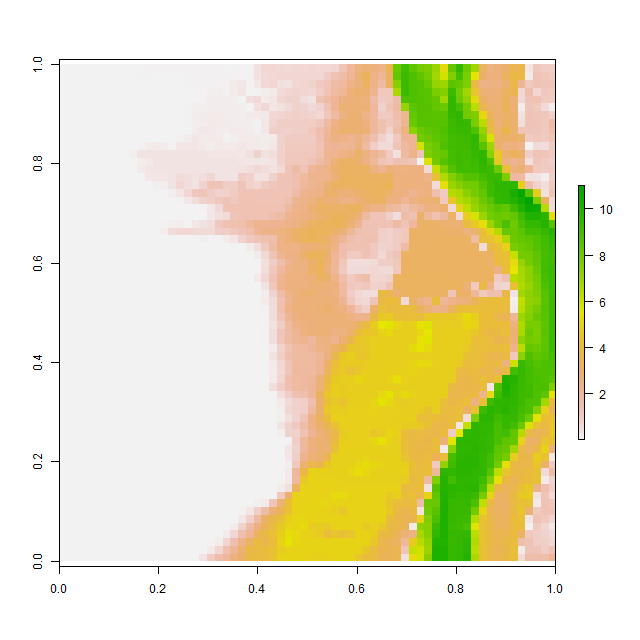

Values plotted in this chart, from the file beside it:
, V1, V2, V3, V4, V5, V6, V7, V8, V9, V10, V11, V12, V13, V14, V15, V16, V17, V18, V19, V20, V21, V22, V23
1, 0.001023, 0.001015, 0.001025, 0.001019, 0.0009767, 0.001039, 0.001132, 0.001067, 0.0009895, 0.0009921, 0.0123, 0.03089, 0.03096, 0.03162, 0.03168, 0.03489, 0.03776, 0.04048, 0.04021, 0.04044, 0.02742, 0.001721, 0.03707
2, 0.001006, 0.0009988, 0.0009964, 0.0009971, 0.0009928, 0.0009886, 0.0009908, 0.0009958, 0.0009869, 0.01514, 0.03087, 0.03088, 0.0173, 0.004396, 0.0009781, 0.0009887, 0.03176, 0.04976, 0.04981, 0.04844, 0.04621, 0.03967, 0.02997
3, 0.001109, 0.0009936, 0.001058, 0.001107, 0.0009968, 0.0009967, 0.001029, 0.001071, 0.001107, 0.01538, 0.003861, 0.000993, 0.0009852, 0.0009922, 0.001038, 0.01547, 0.05406, 0.0566, 0.0595, 0.06134, 0.06087, 0.03048, 0.1902
4, 0.0009809, 0.000992, 0.001071, 0.001008, 0.0011, 0.001151, 0.001071, 0.000961, 0.0009765, 0.0009967, 0.000996, 0.0009911, 0.0009978, 0.0009957, 0.001127, 0.001219, 0.009114, 0.01142, 0.05655, 0.08481, 0.0889, 0.05155, 0.1887
5, 0.0009904, 0.00107, 0.001006, 0.0009963, 0.001013, 0.001019, 0.0009881, 0.0009812, 0.0009843, 0.001009, 0.001016, 0.000999, 0.0009973, 0.0009913, 0.0009892, 0.001026, 0.0009948, 0.002423, 0.03807, 0.122, 0.1167, 0.1111, 0.07221
6, 0.001011, 0.001157, 0.001091, 0.001039, 0.001005, 0.0009952, 0.0009957, 0.0009898, 0.00107, 0.001094, 0.0009987, 0.001, 0.0009973, 0.00118, 0.00106, 0.0009837, 0.03559, 0.0969, 0.09896, 0.1501, 0.1404, 0.129, 0.1213
7, 0.0009885, 0.0009826, 0.0009674, 0.000999, 0.001201, 0.001079, 0.0009976, 0.0009798, 0.0009792, 0.001041, 0.001093, 0.001022, 0.0009977, 0.0009934, 0.0009955, 0.0009917, 0.02635, 0.1252, 0.1712, 0.1701, 0.1603, 0.1492, 0.1253
8, 0.001004, 0.001034, 0.0009879, 0.0009791, 0.0009862, 0.0009987, 0.00103, 0.0009993, 0.00101, 0.001126, 0.001112, 0.001035, 0.001003, 0.001002, 0.0009997, 0.0009883, 0.02453, 0.06783, 0.1448, 0.1959, 0.1785, 0.1661, 0.1514
9, 0.000984, 0.0009976, 0.001086, 0.001042, 0.001018, 0.0009916, 0.0009903, 0.001025, 0.0009823, 0.0009845, 0.000989, 0.0009786, 0.001033, 0.00127, 0.001995, 0.004329, 0.003927, 0.1336, 0.2482, 0.2329, 0.12, 0.1359, 0.1569
10, 0.001115, 0.0009938, 0.0009998, 0.001121, 0.001006, 0.00099, 0.0009981, 0.0009811, 0.0009894, 0.0009982, 0.0009979, 0.0009782, 0.0009967, 0.003735, 0.01528, 0.05536, 0.1124, 0.2662, 0.1669, 0.2238, 0.1813, 0.01684, 0.08915
11, 0.001014, 0.0009987, 0.0009998, 0.0009964, 0.0009952, 0.001235, 0.001146, 0.001087, 0.00105, 0.001047, 0.05889, 0.154, 0.207, 0.1137, 0.05703, 0.2565, 0.2813, 0.3, 0.1976, 0.1037, 0.2042, 0.1916, 0.2387
12, 0.001039, 0.0009916, 0.0009949, 0.001049, 0.001016, 0.000995, 0.001121, 0.001033, 0.0009914, 0.1025, 0.3539, 0.3541, 0.354, 0.3536, 0.3525, 0.3504, 0.3476, 0.3454, 0.3438, 0.3071, 0.3207, 0.3187, 0.3035
13, 0.0009976, 0.0009918, 0.0009815, 0.0009912, 0.0009899, 0.0009904, 0.0009867, 0.001011, 0.001013, 0.0009741, 0.1152, 0.2257, 0.3545, 0.3544, 0.3539, 0.3531, 0.3521, 0.3502, 0.3479, 0.3444, 0.3404, 0.3329, 0.3262
14, 0.001224, 0.0009959, 0.0009803, 0.001011, 0.001052, 0.001003, 0.000985, 0.001002, 0.001047, 0.0211, 0.2131, 0.3062, 0.3559, 0.3557, 0.3555, 0.3555, 0.3556, 0.3557, 0.3549, 0.3528, 0.3499, 0.3458, 0.3437
15, 0.001081, 0.001068, 0.0009993, 0.00103, 0.001013, 0.001, 0.0009947, 0.000991, 0.0009925, 0.0009687, 0.0009827, 0.245, 0.3064, 0.3237, 0.3592, 0.5429, 0.4581, 0.3917, 0.4965, 0.758, 0.3629, 0.3576, 0.3539
16, 0.001054, 0.00101, 0.001002, 0.000999, 0.0009999, 0.001, 0.001008, 0.001021, 0.001028, 0.0009838, 0.0009856, 0.0009995, 0.09571, 0.1466, 0.3589, 0.6782, 0.4801, 0.3625, 0.7613, 1.347, 1.282, 0.9354, 0.9853
17, 0.0009981, 0.0009981, 0.0009916, 0.001006, 0.0009891, 0.000989, 0.0009957, 0.0009793, 0.0009798, 0.001006, 0.00102, 0.001003, 0.000965, 0.0009794, 0.07721, 0.3186, 0.6818, 1.169, 1.269, 1.028, 0.799, 0.8748, 1.034
18, 0.001002, 0.0009933, 0.000997, 0.001147, 0.001161, 0.001077, 0.0009893, 0.001089, 0.001094, 0.0009968, 0.001009, 0.001054, 0.001025, 0.001057, 0.001036, 0.03399, 0.2674, 0.5232, 0.8092, 0.982, 1.199, 1.33, 1.165
19, 0.0009763, 0.001053, 0.001098, 0.001056, 0.0009725, 0.001074, 0.00106, 0.0009995, 0.0009849, 0.0009871, 0.0009829, 0.0009467, 0.0009529, 0.0009773, 0.0009732, 0.000981, 0.000985, 0.0009965, 0.05074, 0.2777, 0.6276, 1.279, 1.374
20, 0.0009876, 0.0009877, 0.0009994, 0.0009842, 0.000971, 0.0009943, 0.0009952, 0.001, 0.001132, 0.001059, 0.0009957, 0.0009895, 0.001019, 0.0009877, 0.0009701, 0.0009911, 0.0009896, 0.0009863, 0.00135, 0.2753, 0.4153, 0.575, 1.247
21, 0.001175, 0.001222, 0.001189, 0.001006, 0.001028, 0.001007, 0.001186, 0.001232, 0.001045, 0.0009966, 0.001181, 0.001253, 0.008243, 0.04048, 0.09176, 0.1219, 0.0009784, 0.2619, 0.3715, 0.4593, 1.161, 1.381, 1.418
22, 0.0009765, 0.0009857, 0.00109, 0.001132, 0.001027, 0.001114, 0.0009961, 0.0009789, 0.0009857, 0.0009799, 0.0009744, 0.0009873, 0.001001, 0.1349, 0.5551, 0.6606, 0.6914, 0.6192, 0.553, 0.5579, 0.9551, 0.9409, 1.175
23, 0.0009853, 0.0009915, 0.001022, 0.0009991, 0.0009945, 0.00118, 0.001085, 0.001003, 0.0009936, 0.0009976, 0.0009925, 0.0009797, 0.0009653, 0.0009686, 0.0009725, 0.0009772, 0.00099, 0.01149, 0.09457, 0.03658, 0.0009747, 0.1656, 0.2988
24, 0.0009686, 0.001017, 0.0009941, 0.0009859, 0.0009786, 0.0009803, 0.0009681, 0.0009958, 0.0009961, 0.0009954, 0.001008, 0.001041, 0.001034, 0.001001, 0.001019, 0.001045, 0.001147, 0.001063, 0.0009912, 0.0009883, 0.001058, 0.001013, 0.001498
25, 0.001011, 0.001019, 0.001013, 0.001, 0.0009871, 0.001211, 0.001077, 0.001153, 0.00115, 0.001106, 0.001067, 0.0011, 0.001055, 0.001055, 0.001057, 0.001018, 0.0009953, 0.0009898, 0.0009903, 0.000984, 0.0009813, 0.000971, 0.0009708
26, 0.0009684, 0.0009778, 0.001034, 0.00105, 0.0009727, 0.001332, 0.0009999, 0.0009998, 0.0009892, 0.0009966, 0.0009874, 0.0009902, 0.001071, 0.001048, 0.001026, 0.000993, 0.0009985, 0.0009982, 0.001017, 0.001007, 0.0009948, 0.0009941, 0.001123
27, 0.0009766, 0.0009813, 0.000993, 0.001036, 0.001106, 0.001116, 0.0009878, 0.0009711, 0.0009898, 0.001016, 0.001092, 0.001048, 0.0009957, 0.0009942, 0.0009951, 0.001008, 0.001033, 0.0009875, 0.0009889, 0.001007, 0.0009967, 0.0009868, 0.0009754
28, 0.001018, 0.001115, 0.001084, 0.001054, 0.001057, 0.0009891, 0.0009874, 0.0009929, 0.0009939, 0.0009799, 0.0009995, 0.001038, 0.001059, 0.001017, 0.001015, 0.001048, 0.0009874, 0.0009728, 0.00104, 0.001059, 0.0009952, 0.001024, 0.001067
29, 0.0009839, 0.0009608, 0.001045, 0.001094, 0.0009983, 0.0009958, 0.000998, 0.0009999, 0.001, 0.0009991, 0.0009903, 0.0009868, 0.001017, 0.001108, 0.001113, 0.001061, 0.0009842, 0.0009883, 0.00102, 0.001054, 0.0009975, 0.0009848, 0.001078
30, 0.001121, 0.001124, 0.0009962, 0.001097, 0.0009946, 0.0009936, 0.001012, 0.00105, 0.001058, 0.001042, 0.001037, 0.0009991, 0.0009885, 0.0009885, 0.001051, 0.0009951, 0.0009852, 0.0009823, 0.001032, 0.001092, 0.001017, 0.0009948, 0.0009831
31, 0.001059, 0.001102, 0.0009834, 0.0009899, 0.001001, 0.0009959, 0.0009886, 0.001111, 0.0009948, 0.0009713, 0.001004, 0.001048, 0.001009, 0.0009972, 0.0009963, 0.0009965, 0.0009949, 0.0009998, 0.0009993, 0.00107, 0.00106, 0.001014, 0.0009902
32, 0.0009883, 0.0009982, 0.001151, 0.001029, 0.00105, 0.001101, 0.0009892, 0.001151, 0.0009874, 0.0009916, 0.001092, 0.001056, 0.001041, 0.001021, 0.001001, 0.001, 0.0009991, 0.0009962, 0.0009889, 0.0009919, 0.001001, 0.001023, 0.0009958
33, 0.0009975, 0.0009936, 0.001009, 0.001031, 0.000985, 0.0009667, 0.0009676, 0.0009585, 0.0009826, 0.001247, 0.00113, 0.0009787, 0.001049, 0.001096, 0.001036, 0.001005, 0.001001, 0.001, 0.0009999, 0.0009978, 0.0009918, 0.0009845, 0.0009982
34, 0.001, 0.001, 0.0009998, 0.001009, 0.001081, 0.001023, 0.0009887, 0.001074, 0.001046, 0.0009851, 0.000974, 0.001012, 0.001027, 0.00106, 0.001185, 0.001082, 0.001038, 0.001029, 0.001013, 0.00101, 0.000992, 0.0009921, 0.001095
35, 0.001004, 0.001017, 0.001046, 0.001074, 0.0009861, 0.0009748, 0.0009799, 0.0009925, 0.0009938, 0.0009946, 0.0009918, 0.0009894, 0.0009822, 0.001002, 0.0009916, 0.0009852, 0.001066, 0.000968, 0.0009814, 0.001008, 0.0009927, 0.0009948, 0.001014
36, 0.001009, 0.001105, 0.001054, 0.0009979, 0.00108, 0.001195, 0.001095, 0.0009893, 0.0009902, 0.001273, 0.001036, 0.0009953, 0.0009979, 0.000986, 0.0009746, 0.001055, 0.0011, 0.001041, 0.001023, 0.001015, 0.0009935, 0.000979, 0.0009886
37, 0.001031, 0.0009976, 0.0009768, 0.000984, 0.0009744, 0.0009823, 0.0009924, 0.0009926, 0.001111, 0.001106, 0.0009764, 0.0009954, 0.0009998, 0.0009959, 0.0009926, 0.0009962, 0.001052, 0.001058, 0.001012, 0.001, 0.0009992, 0.0009917, 0.0009925
38, 0.001056, 0.001066, 0.001048, 0.001109, 0.001111, 0.001111, 0.001032, 0.0009918, 0.0009866, 0.001043, 0.001025, 0.0009955, 0.0009999, 0.0009997, 0.0009806, 0.0009786, 0.001007, 0.001083, 0.001013, 0.001003, 0.001, 0.0009994, 0.0009875
39, 0.000989, 0.0009858, 0.0009973, 0.001187, 0.0009808, 0.000977, 0.0009959, 0.0009952, 0.0009995, 0.000998, 0.0009989, 0.0009999, 0.0009999, 0.0009962, 0.0009955, 0.001074, 0.001192, 0.001177, 0.001072, 0.001028, 0.001031, 0.0009993, 0.0009936
40, 0.001012, 0.001185, 0.001045, 0.0009962, 0.001004, 0.001209, 0.00107, 0.0009922, 0.0009999, 0.001, 0.001, 0.001, 0.001, 0.0009984, 0.0009916, 0.0009845, 0.0009787, 0.0009771, 0.0009803, 0.0009998, 0.001075, 0.001048, 0.0009896
41, 0.000993, 0.0009889, 0.0009862, 0.0009841, 0.0009946, 0.001036, 0.000991, 0.0009964, 0.0009999, 0.001, 0.001, 0.001, 0.001, 0.0009999, 0.0009974, 0.00107, 0.001018, 0.0009811, 0.0009977, 0.001031, 0.001049, 0.001026, 0.001035
42, 0.0009998, 0.0009999, 0.0009999, 0.0009999, 0.0009982, 0.0009991, 0.0009999, 0.001, 0.001, 0.001, 0.001, 0.001, 0.001, 0.0009999, 0.0009952, 0.0009988, 0.0009973, 0.0009898, 0.0009907, 0.0009784, 0.001032, 0.001134, 0.0009947
43, 0.0009969, 0.001, 0.001, 0.001, 0.001, 0.001, 0.001, 0.001, 0.001, 0.001, 0.001, 0.001, 0.001, 0.001, 0.001, 0.0009991, 0.0009999, 0.0009999, 0.0009998, 0.0009966, 0.0009893, 0.0009875, 0.0009887
44, 0.0009968, 0.001, 0.001, 0.001, 0.001, 0.001, 0.001, 0.001, 0.001, 0.001, 0.001, 0.001, 0.001, 0.001, 0.001, 0.001, 0.001, 0.001, 0.001, 0.0009999, 0.0009998, 0.0009887, 0.000975
45, 0.0009997, 0.001001, 0.001002, 0.001006, 0.001001, 0.001, 0.001, 0.001, 0.001, 0.001, 0.001, 0.001, 0.001, 0.001, 0.001, 0.001, 0.001, 0.001, 0.001, 0.001, 0.0009992, 0.0009959, 0.0009998
46, 0.00101, 0.001029, 0.0009978, 0.001005, 0.001014, 0.001003, 0.001, 0.001, 0.001, 0.001, 0.001, 0.001, 0.001, 0.001, 0.001, 0.001, 0.001, 0.001, 0.001, 0.001, 0.001, 0.0009978, 0.0009933
47, 0.001038, 0.0009998, 0.0009816, 0.0009932, 0.001019, 0.001001, 0.001001, 0.001002, 0.001001, 0.001002, 0.001006, 0.001011, 0.001016, 0.00101, 0.001001, 0.001, 0.001, 0.001, 0.001, 0.001, 0.0009999, 0.0009989, 0.0009841
48, 0.001036, 0.001018, 0.001014, 0.001008, 0.001002, 0.001001, 0.001005, 0.001019, 0.001019, 0.001007, 0.001046, 0.000991, 0.0009756, 0.001001, 0.001023, 0.001023, 0.001034, 0.001022, 0.001017, 0.001001, 0.0009959, 0.0009881, 0.0009805
49, 0.001094, 0.001046, 0.001011, 0.001012, 0.001026, 0.001035, 0.001055, 0.001085, 0.0009927, 0.0009902, 0.001121, 0.001136, 0.001143, 0.001135, 0.001099, 0.0009924, 0.0009905, 0.0009902, 0.001051, 0.001055, 0.0009981, 0.001162, 0.00124
50, 0.001001, 0.001072, 0.001153, 0.001114, 0.001001, 0.001005, 0.00106, 0.0009969, 0.0009918, 0.001186, 0.001122, 0.000998, 0.0009826, 0.00099, 0.0009957, 0.0009785, 0.0009917, 0.00105, 0.001104, 0.001064, 0.00108, 0.001004, 0.001016
51, 0.0009886, 0.001014, 0.001014, 0.0009945, 0.0009776, 0.0009842, 0.0009929, 0.0009919, 0.001073, 0.001068, 0.0009803, 0.0009837, 0.0009857, 0.0009834, 0.0009591, 0.0009768, 0.0009943, 0.001095, 0.001011, 0.0009927, 0.001054, 0.000986, 0.0009865
52, 0.0009979, 0.001001, 0.0009993, 0.001, 0.001, 0.0009934, 0.0009914, 0.0009907, 0.000987, 0.0009923, 0.0009978, 0.001017, 0.001174, 0.001227, 0.001256, 0.001219, 0.001025, 0.0009821, 0.0009756, 0.0009719, 0.000971, 0.000967, 0.0009979
53, 0.001147, 0.001094, 0.0009918, 0.001016, 0.001107, 0.001091, 0.001091, 0.00106, 0.001069, 0.001087, 0.001127, 0.001078, 0.001009, 0.0009921, 0.000981, 0.001067, 0.001178, 0.00111, 0.0009905, 0.0009713, 0.001079, 0.001153, 0.001113
54, 0.00102, 0.001055, 0.001046, 0.0009986, 0.001002, 0.001003, 0.0009963, 0.001038, 0.0009979, 0.001023, 0.001029, 0.0009876, 0.0009737, 0.0009918, 0.001034, 0.001126, 0.001, 0.0009899, 0.001, 0.0009652, 0.0009972, 0.001142, 0.001143
55, 0.001, 0.0009925, 0.0009877, 0.0009992, 0.0009996, 0.001002, 0.00101, 0.001046, 0.001062, 0.001028, 0.0009962, 0.0009866, 0.0009643, 0.001018, 0.001041, 0.0009955, 0.0009627, 0.001135, 0.001131, 0.0009872, 0.001137, 0.001116, 0.000994
56, 0.0009979, 0.0009906, 0.000991, 0.0009842, 0.0009811, 0.0009921, 0.001059, 0.001, 0.0009857, 0.001016, 0.0009613, 0.0009754, 0.0009938, 0.0009984, 0.001148, 0.0009946, 0.001005, 0.001098, 0.001141, 0.0009998, 0.0009694, 0.0009611, 0.000971
57, 0.0009857, 0.001003, 0.001031, 0.0009868, 0.0009896, 0.001021, 0.0009924, 0.0009905, 0.0009846, 0.000992, 0.001113, 0.001133, 0.001035, 0.000981, 0.0009705, 0.0009787, 0.001014, 0.0009686, 0.0009636, 0.0009883, 0.0009874, 0.0009973, 0.0009833
58, 0.0009936, 0.0009803, 0.001057, 0.001011, 0.001002, 0.001042, 0.00101, 0.0009962, 0.000996, 0.0009855, 0.0009832, 0.001116, 0.001163, 0.0009985, 0.00104, 0.001126, 0.001095, 0.001024, 0.001041, 0.001001, 0.0009824, 0.0009974, 0.001069
59, 0.0009944, 0.0009898, 0.001002, 0.001051, 0.0009864, 0.001014, 0.001083, 0.001007, 0.001, 0.0009984, 0.0009932, 0.0009812, 0.0009627, 0.000971, 0.0009905, 0.0009986, 0.0009993, 0.001002, 0.001017, 0.001188, 0.002818, 0.005564, 0.01472
60, 0.0009944, 0.0009735, 0.0009901, 0.001019, 0.001022, 0.0009788, 0.0009905, 0.00102, 0.001001, 0.0009999, 0.0009991, 0.0009901, 0.000985, 0.0009936, 0.0009839, 0.0009944, 0.001131, 0.001123, 0.001013, 0.0009847, 0.0009958, 0.005669, 0.1931
... 4 more rows
